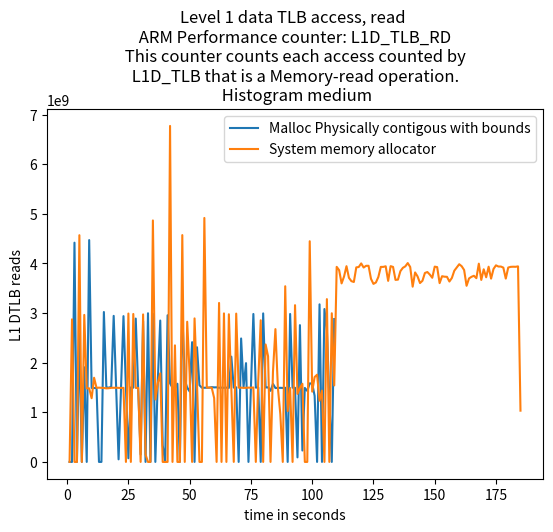

Reproduce this figure in Python.
import matplotlib.pyplot as plt
import numpy as np

# ypoints = np.array([19636392729, 9856229208,9445728437,5148906386])
# xpoints = np.array([5,10,15,20])

# ypoints1 = np.array([10062197042, 9873241615,12034929886,5118684853])
# xpoints1 = np.array([5,10,15,20])

ypoints = np.array([int(x) for x in """0
    0
    4417755799
    0
    2587126745
    0
    1907452696
    0
    4470211896
    1490535856
    1488268722
    1492406027
    0
    0
    3020774732
    1502998186
    1495229685
    1513519294
    2943026264
    1500269058
    52149259
    1496657426
    2937658244
    1494297672
    74030192
    1501455826
    1495883230
    2888428091
    1482110806
    150844250
    2836859365
    0
    2995913912
    0
    2986402746
    0
    1637257243
    2848563352
    336366333
    0
    2955346561
    1582901866
    1494805041
    1486848958
    1575414883
    0
    3006540619
    1651961484
    1495211562
    1418961073
    2413046393
    0
    2310831892
    1545685148
    1494591413
    1494394190
    1495772460
    1497140001
    1506995279
    1502064624
    1503212470
    1494161247
    1496442614
    1494353921
    1496910315
    1490640984
    2120990326
    1496964537
    1503480472
    0
    2487680099
    1511772203
    1990506585
    1085
    1495006176
    2981033808
    1497807398
    1499905019
    0
    2992809338
    1499678220
    1503422919
    1432738350
    1572013300
    1488687745
    1491956406
    1493056793
    1490487590
    1494885596
    0
    2981312602
    1495995022
    1494473531
    91287100
    2756251323
    230008646
    1491190180
    1430538651
    1583249575
    1576908184
    1332064486
    0
    3175178358
    0
    3080574208
    2649916724
    1275899646
    0
    2878955633""".replace('    ',',').replace('\n','').split(",")])

xpoints = np.array([(i) for i, x in enumerate(ypoints, 1)])

ypoints1 = np.array([int(x) for x in """0
    2873345808
    0
    0
    4568364039
    0
    2962578326
    1482026881
    1482959662
    1283314470
    1696338408
    1493064117
    1496278352
    1493690192
    1490808431
    1482241102
    1485073059
    1493488736
    1493734395
    1494051944
    1491925626
    1490400073
    1492918850
    0
    2989795422
    0
    2981131303
    1490971079
    1490457922
    0
    2972098981
    148614774
    0
    0
    4865632909
    1257951927
    1588161938
    1785512571
    0
    0
    0
    6770405012
    0
    2348949300
    0
    0
    4570645310
    0
    2824636217
    1762646952
    0
    2891891542
    1579360612
    0
    0
    4915926092
    1496744037
    1495870886
    1497206544
    1287107800
    0
    3203518565
    0
    2992849786
    0
    2975114733
    1481666721
    686803
    2988542677
    1496054096
    1496578264
    1491746836
    1492851059
    1497143785
    1495192565
    1500194130
    0
    1637919784
    2854243731
    0
    2366222238
    2128844017
    0
    1818736204
    2676149826
    1497854865
    962431460
    0
    3539793686
    1024018613
    1489816277
    0
    3158434789
    1369912046
    1491311601
    1575013089
    0
    0
    4446661541
    1416884482
    1710611180
    1757241245
    1233889541
    1437873524
    0
    3280246404
    0
    2995489571
    1541069762
    3930514690
    3863607919
    3597368896
    3734892809
    3944232184
    3709601722
    3642560210
    3625597517
    3920215743
    3927141046
    4000023820
    3916655686
    3951797607
    3952120224
    3689180680
    3587372425
    3615616989
    3726388814
    3929746604
    3929801334
    3942019114
    3648646073
    3944755905
    3929255746
    3668055728
    3672894376
    3844013718
    3910779810
    3940544740
    4006830187
    3928198267
    3531412165
    3818215173
    3738150454
    3604332393
    3650311511
    3807369864
    3826302554
    3775371186
    3710423568
    3934761097
    3925844952
    3602607914
    3741857686
    3732482931
    3729783593
    3635250094
    3706648118
    3853167484
    3916845229
    3983629794
    3943670196
    3867725730
    3548946522
    3696888472
    3729664873
    3750609657
    3702688827
    3994465571
    3666995886
    3881628312
    3720334387
    3933568515
    3693178186
    3888954122
    3961471376
    3937112215
    3936691623
    3915403037
    3693727226
    3917170944
    3930555435
    3933184551
    3931662845
    3940295083
    1033014609""".replace('    ',',').replace('\n','').split(",")])

xpoints1 = np.array([(i) for i, x in enumerate(ypoints1, 1)])

plt.plot(xpoints, ypoints,label='Malloc Physically contigous with bounds')
plt.plot(xpoints1, ypoints1,label='System memory allocator')

'''
L1D_TLB
The counter counts each Memory-read operation or Memory-write operation that causes a TLB
access to at least the Level 1 data or unified TLB.
Each access to a TLB entry is counted including multiple accesses caused by single instructions
such as LDM or STM.
'''
plt.title("Level 1 data TLB access, read \n ARM Performance counter: L1D_TLB_RD \n This counter counts each access counted by \n L1D_TLB that is a Memory-read operation. \n Histogram medium")

plt.xlabel("time in seconds")
plt.ylabel("L1 DTLB reads")
# plt.plot(xpoints1, ypoints1)
plt.legend()
plt.show()